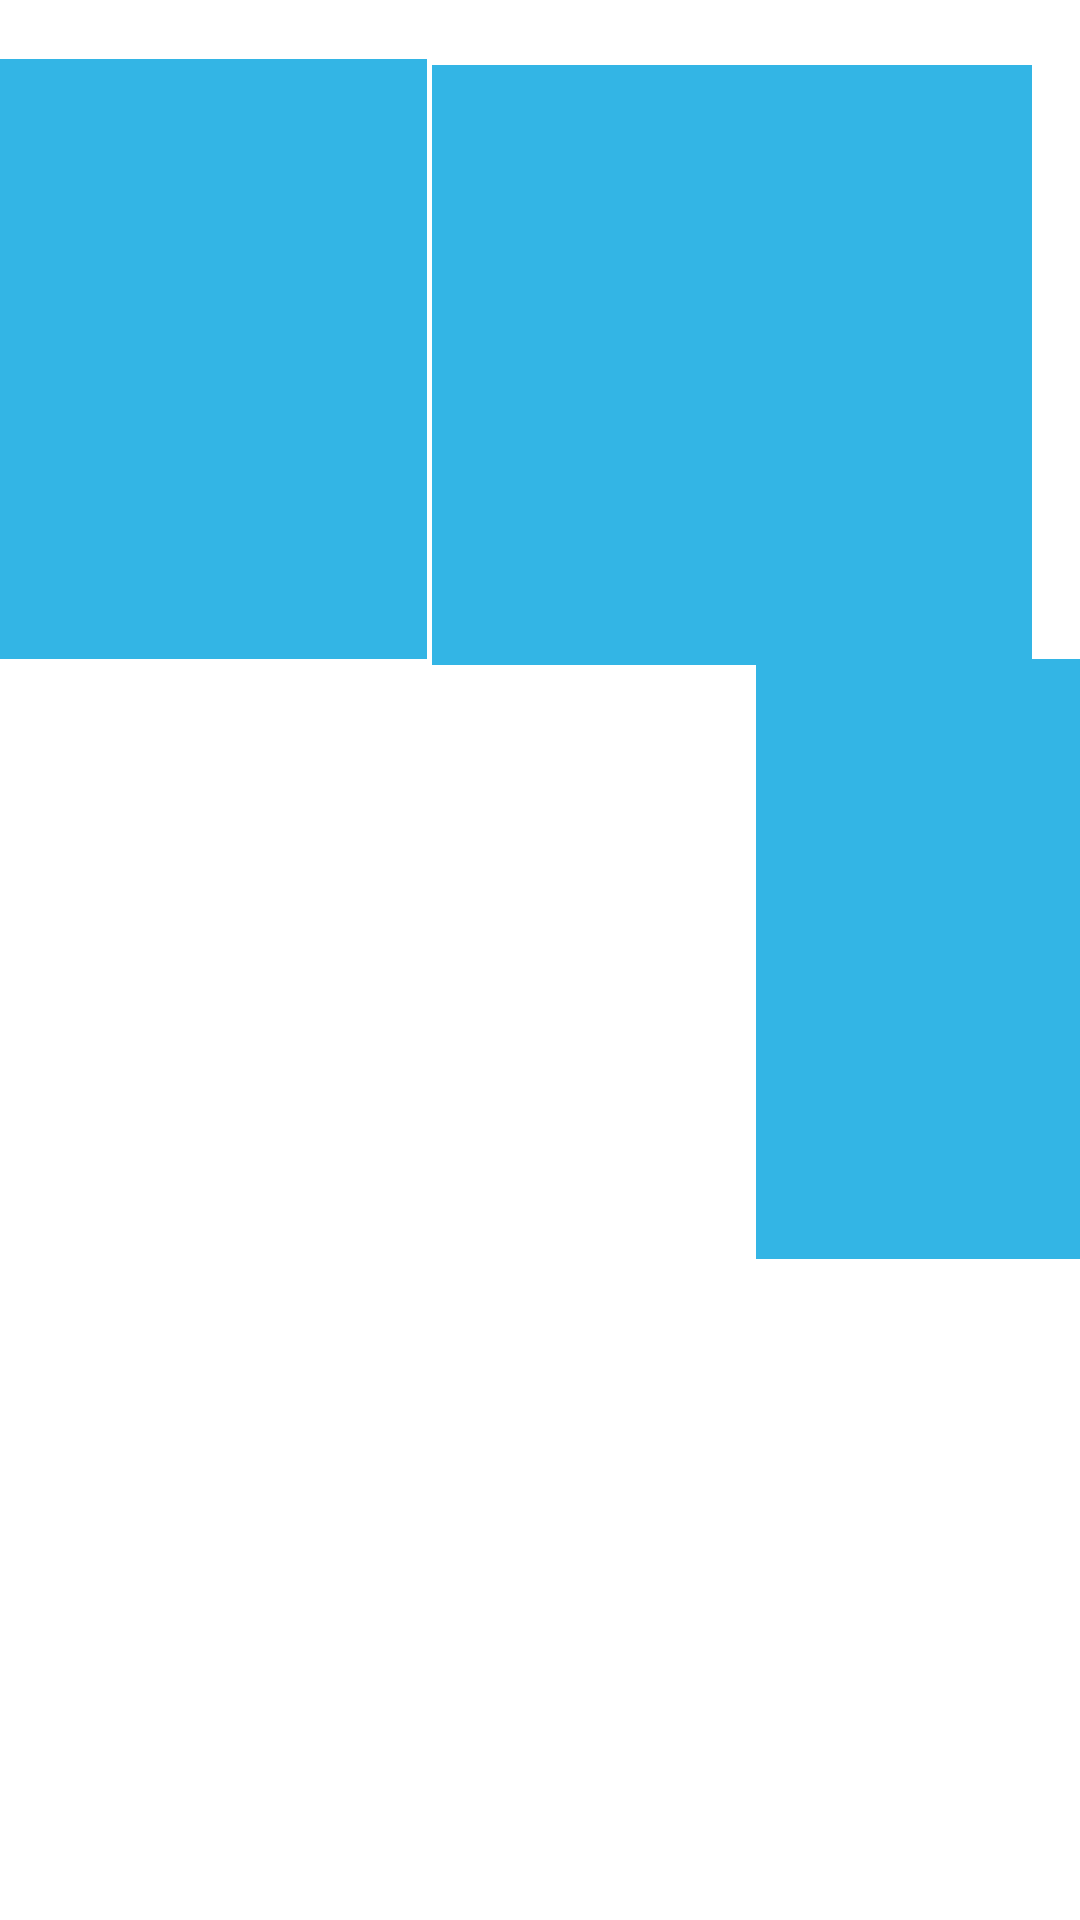

Write the Android layout XML for this screen, with the resource values it uses.
<!-- AndroidManifest.xml: application theme Theme.CameraXSample -->
<!-- res/layout/all_cameras_layout.xml -->
<?xml version="1.0" encoding="utf-8"?>
<androidx.constraintlayout.widget.ConstraintLayout xmlns:android="http://schemas.android.com/apk/res/android"
    xmlns:tools="http://schemas.android.com/tools"
    android:layout_width="match_parent"
    android:layout_height="match_parent"
    xmlns:app="http://schemas.android.com/apk/res-auto">


    <FrameLayout
        android:id="@+id/gridFrame1"
        android:layout_width="200dp"
        android:layout_height="200dp"
        android:layout_margin="16dp"
        android:background="@android:color/holo_blue_light"
        app:layout_constraintBottom_toBottomOf="parent"
        app:layout_constraintDimensionRatio="1:1"
        app:layout_constraintEnd_toStartOf="@+id/gridFrame2"
        app:layout_constraintHorizontal_bias="0.841"
        app:layout_constraintStart_toStartOf="parent"
        app:layout_constraintTop_toTopOf="parent"
        app:layout_constraintVertical_bias="0.009" />

    <FrameLayout
        android:id="@+id/gridFrame2"
        android:layout_width="200dp"
        android:layout_height="200dp"
        android:layout_margin="16dp"
        android:layout_marginEnd="24dp"
        android:background="@android:color/holo_blue_light"
        app:layout_constraintBottom_toBottomOf="parent"
        app:layout_constraintDimensionRatio="1:1"
        app:layout_constraintEnd_toEndOf="parent"
        app:layout_constraintTop_toTopOf="parent"
        app:layout_constraintVertical_bias="0.014" />

    <FrameLayout
        android:id="@+id/gridFrame3"
        android:layout_width="200dp"
        android:layout_height="200dp"
        android:layout_marginStart="252dp"
        android:background="@android:color/holo_blue_light"
        app:layout_constraintBottom_toBottomOf="parent"
        app:layout_constraintDimensionRatio="1:1"
        app:layout_constraintStart_toStartOf="parent"
        app:layout_constraintTop_toBottomOf="@+id/gridFrame1"
        app:layout_constraintVertical_bias="0.0">

    </FrameLayout>

    <FrameLayout
        android:id="@+id/gridFrame4"
        android:layout_width="200dp"
        android:layout_height="200dp"
        android:layout_margin="16dp"
        android:layout_marginBottom="212dp"
        android:background="@android:color/holo_blue_light"
        app:layout_constraintBottom_toBottomOf="parent"
        app:layout_constraintEnd_toEndOf="parent"
        app:layout_constraintHorizontal_bias="0.797"
        app:layout_constraintStart_toEndOf="@+id/gridFrame3"
        app:layout_constraintTop_toBottomOf="@+id/gridFrame2"
        app:layout_constraintVertical_bias="0.147" />
</androidx.constraintlayout.widget.ConstraintLayout>
<!-- resources referenced by this layout -->
<resources>
  <style name="Theme.CameraXSample" parent="Theme.MaterialComponents.DayNight.DarkActionBar">
          
          <item name="colorPrimary">@color/purple_500</item>
          <item name="colorPrimaryVariant">@color/purple_700</item>
          <item name="colorOnPrimary">@color/white</item>
          
          <item name="colorSecondary">@color/teal_200</item>
          <item name="colorSecondaryVariant">@color/teal_700</item>
          <item name="colorOnSecondary">@color/black</item>
          
          <item name="android:statusBarColor" tools:targetApi="l">?attr/colorPrimaryVariant</item>
          
      </style>
  <!-- not gathered from this repository: default colours our renderer supplied (Android Studio template values) -->
  <color name="purple_500">#FF6200EE</color>
  <color name="purple_700">#FF3700B3</color>
  <color name="teal_200">#FF03DAC5</color>
  <color name="teal_700">#FF018786</color>
  <color name="black">#FF000000</color>
  <color name="white">#FFFFFFFF</color>
</resources>
